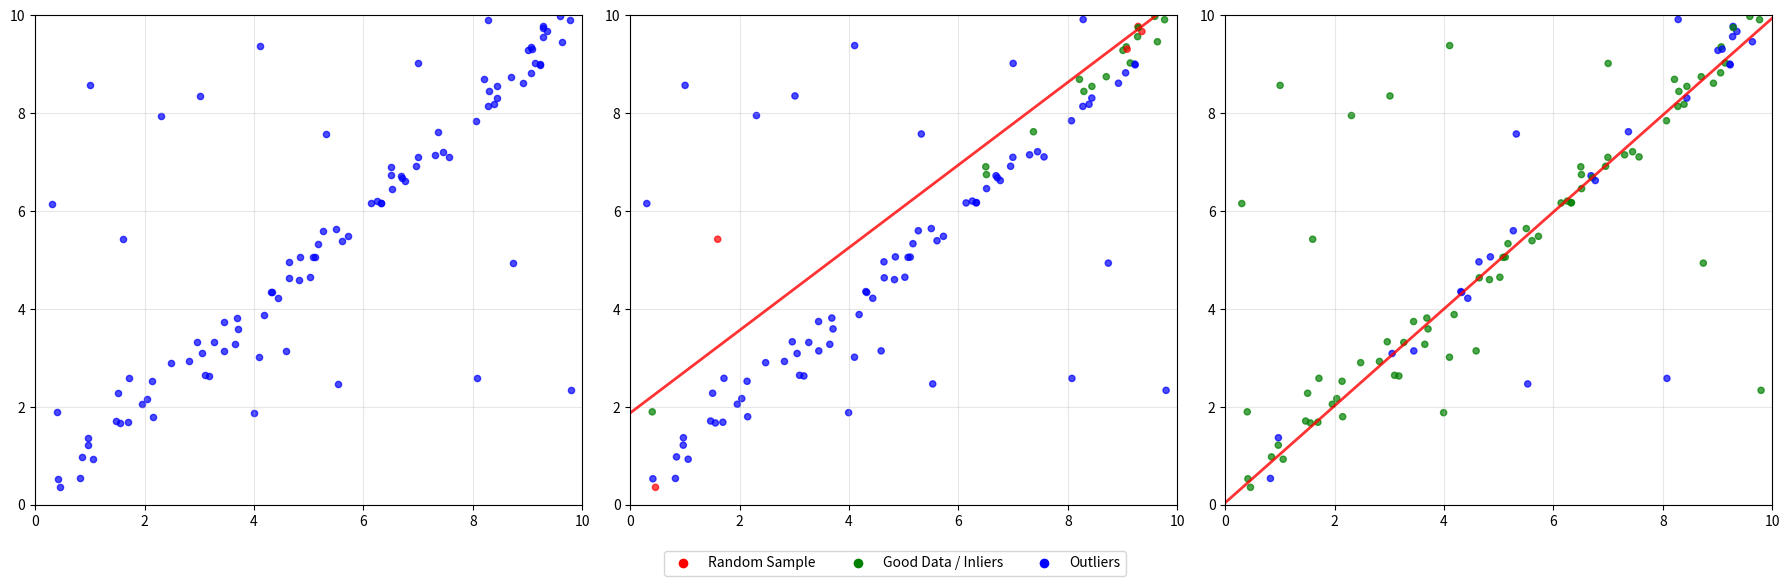

The matplotlib source for this figure:
import numpy as np
import matplotlib.pyplot as plt

def generate_point():
    x = 100
    y = 100
    while x > 10 or y > 10:
        if np.random.uniform(0, 1) < 0.2:
            # Outlier data
            x = np.random.uniform(0, 10)
            y = np.random.uniform(0, 10)
        else:
            # Good data
            val = np.random.uniform(0, 10)
            x = val + np.random.normal(val, .15)
            y = val + np.random.normal(val, .25)
    return x, y

# Generate 100 data points
points = [generate_point() for _ in range(100)]
x_coords = [point[0] for point in points]
y_coords = [point[1] for point in points]

def create_line_and_colors(x_coords, y_coords, seed_value):
    """Create line fit and color assignment for given seed"""
    np.random.seed(seed_value)
    selected_indices = np.random.choice(len(points), size=5, replace=False)
    selected_x = [x_coords[i] for i in selected_indices]
    selected_y = [y_coords[i] for i in selected_indices]
    
    # Fit a line through the selected points
    coefficients = np.polyfit(selected_x, selected_y, 1)
    slope, intercept = coefficients
    
    # Generate line points for plotting
    x_line = np.linspace(0, 10, 100)
    y_line = slope * x_line + intercept
    
    # Calculate distance from each point to the line
    a = -slope
    b = 1
    c = -intercept
    
    distances = []
    for x, y in zip(x_coords, y_coords):
        distance = abs(a * x + b * y + c) / np.sqrt(a**2 + b**2)
        distances.append(distance)
    
    # Determine colors based on distance to line
    colors = []
    for i, distance in enumerate(distances):
        if i in selected_indices:
            colors.append('red')  # Selected points remain red
        elif distance <= 0.5:
            colors.append('green')  # Points within 0.5 of line are green
        else:
            colors.append('blue')  # Other points remain blue
    
    return x_line, y_line, colors

# Create data for second and third plots
x_line2, y_line2, colors2 = create_line_and_colors(x_coords, y_coords, 42)

# For third plot, create best fit line using only the "good data" points
# We need to regenerate with the same seed to identify which points are "good data"
np.random.seed(42)  # Use same seed as original data generation
good_data_x = []
good_data_y = []
all_x = []
all_y = []

for _ in range(100):
    x = 100
    y = 100
    while x > 10 or y > 10:
        if np.random.uniform(0, 1) < 0.2:
            # Outlier data
            x = np.random.uniform(0, 10)
            y = np.random.uniform(0, 10)
            is_good_data = False
        else:
            # Good data
            val = np.random.uniform(0, 10)
            x = val + np.random.normal(val, .15)
            y = val + np.random.normal(val, .25)
            is_good_data = True
    
    all_x.append(x)
    all_y.append(y)
    if is_good_data:
        good_data_x.append(x)
        good_data_y.append(y)

# Fit line through good data points only
coefficients_good = np.polyfit(good_data_x, good_data_y, 1)
slope_good, intercept_good = coefficients_good
x_line3 = np.linspace(0, 10, 100)
y_line3 = slope_good * x_line3 + intercept_good

# Create colors for third plot: green for good data, blue for outliers
colors3 = []
good_idx = 0
outlier_idx = 0
np.random.seed(42)  # Reset seed to match generation order
for i in range(100):
    x_temp = 100
    y_temp = 100
    while x_temp > 10 or y_temp > 10:
        if np.random.uniform(0, 1) < 0.2:
            # Outlier data
            x_temp = np.random.uniform(0, 10)
            y_temp = np.random.uniform(0, 10)
            colors3.append('blue')
            break
        else:
            # Good data
            val = np.random.uniform(0, 10)
            x_temp = val + np.random.normal(val, .15)
            y_temp = val + np.random.normal(val, .25)
            colors3.append('green')
            break

# Create the three side-by-side plots
fig, (ax1, ax2, ax3) = plt.subplots(1, 3, figsize=(18, 6))

# Plot 1: All points in blue
ax1.scatter(x_coords, y_coords, s=20, alpha=0.7, c='blue')
ax1.grid(True, alpha=0.3)
ax1.tick_params(axis='both', which='major')
ax1.set_xlim(0, 10)
ax1.set_ylim(0, 10)

# Plot 2: Current analysis (seed 42)
ax2.scatter(x_coords, y_coords, s=20, alpha=0.7, c=colors2)
ax2.plot(x_line2, y_line2, 'red', linewidth=2, alpha=0.8)
ax2.grid(True, alpha=0.3)
ax2.tick_params(axis='both', which='major')
ax2.set_xlim(0, 10)
ax2.set_ylim(0, 10)

# Plot 3: Different random selection (seed 123)
ax3.scatter(x_coords, y_coords, s=20, alpha=0.7, c=colors3)
ax3.plot(x_line3, y_line3, 'red', linewidth=2, alpha=0.8)
ax3.grid(True, alpha=0.3)
ax3.tick_params(axis='both', which='major')
ax3.set_xlim(0, 10)
ax3.set_ylim(0, 10)

plt.tight_layout()

# Add legend at the bottom
from matplotlib.lines import Line2D
legend_elements = [
    Line2D([0], [0], marker='o', color='w', markerfacecolor='red', markersize=8, label='Random Sample'),
    Line2D([0], [0], marker='o', color='w', markerfacecolor='green', markersize=8, label='Good Data / Inliers'),
    Line2D([0], [0], marker='o', color='w', markerfacecolor='blue', markersize=8, label='Outliers')
]
fig.legend(handles=legend_elements, loc='lower center', ncol=3, bbox_to_anchor=(0.5, 0.02))

# Adjust layout to make room for legend
plt.subplots_adjust(bottom=0.15)

plt.show()
